4-way image classification set "fp2" from GitHub (KeshavRathii/Tomato-leaf-disease-detection-using-ViT); label vocabulary: tomato brown spots, tomato blight leaf, tomato healthy, tomato leaf yellow virus.

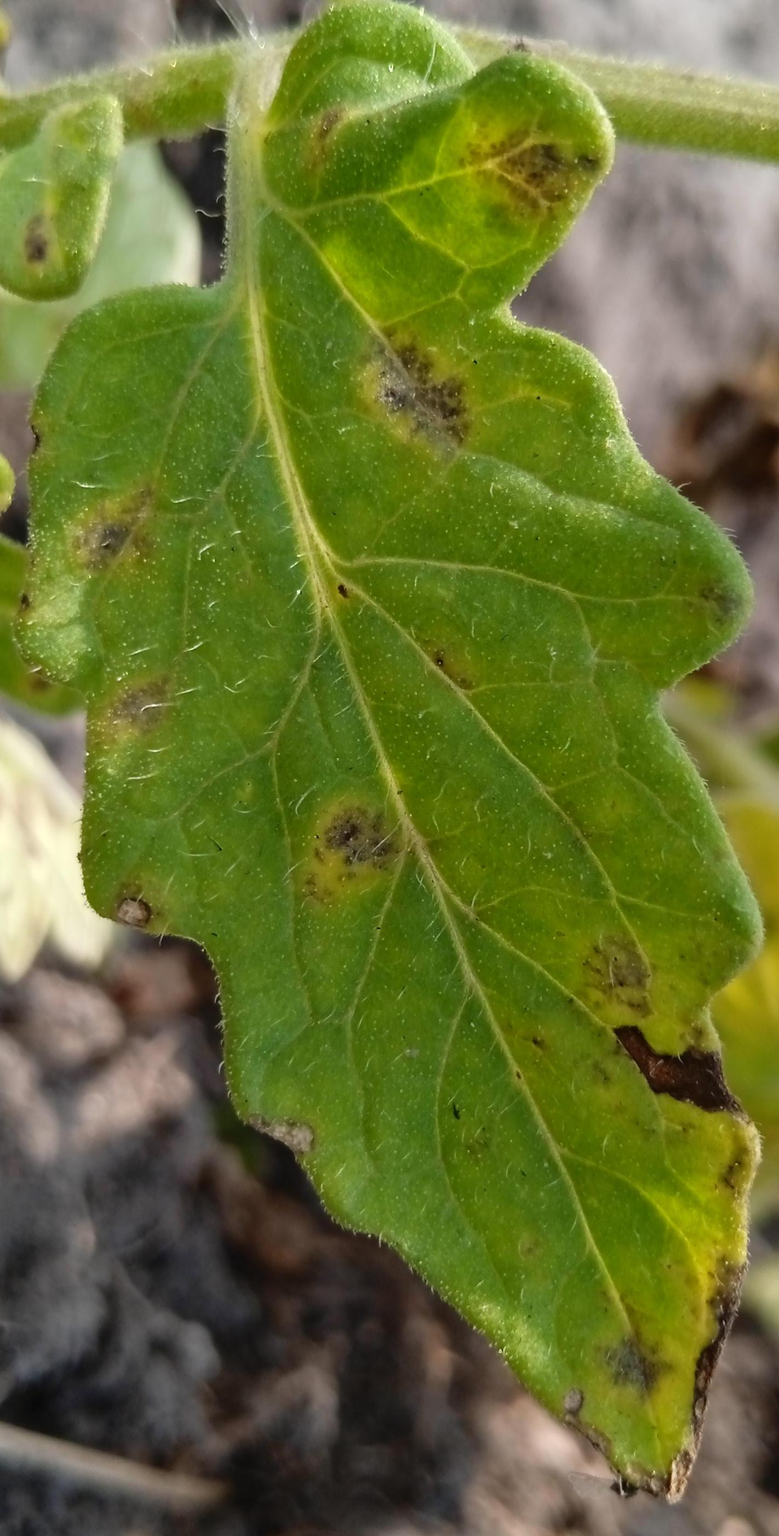
Label: tomato brown spots

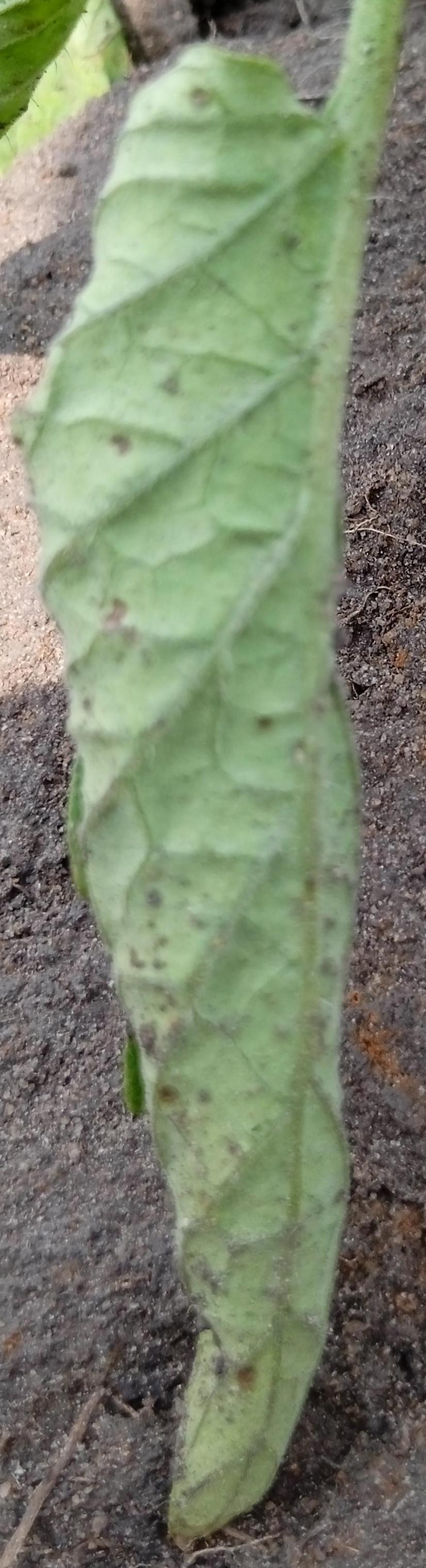
Label: tomato leaf yellow virus

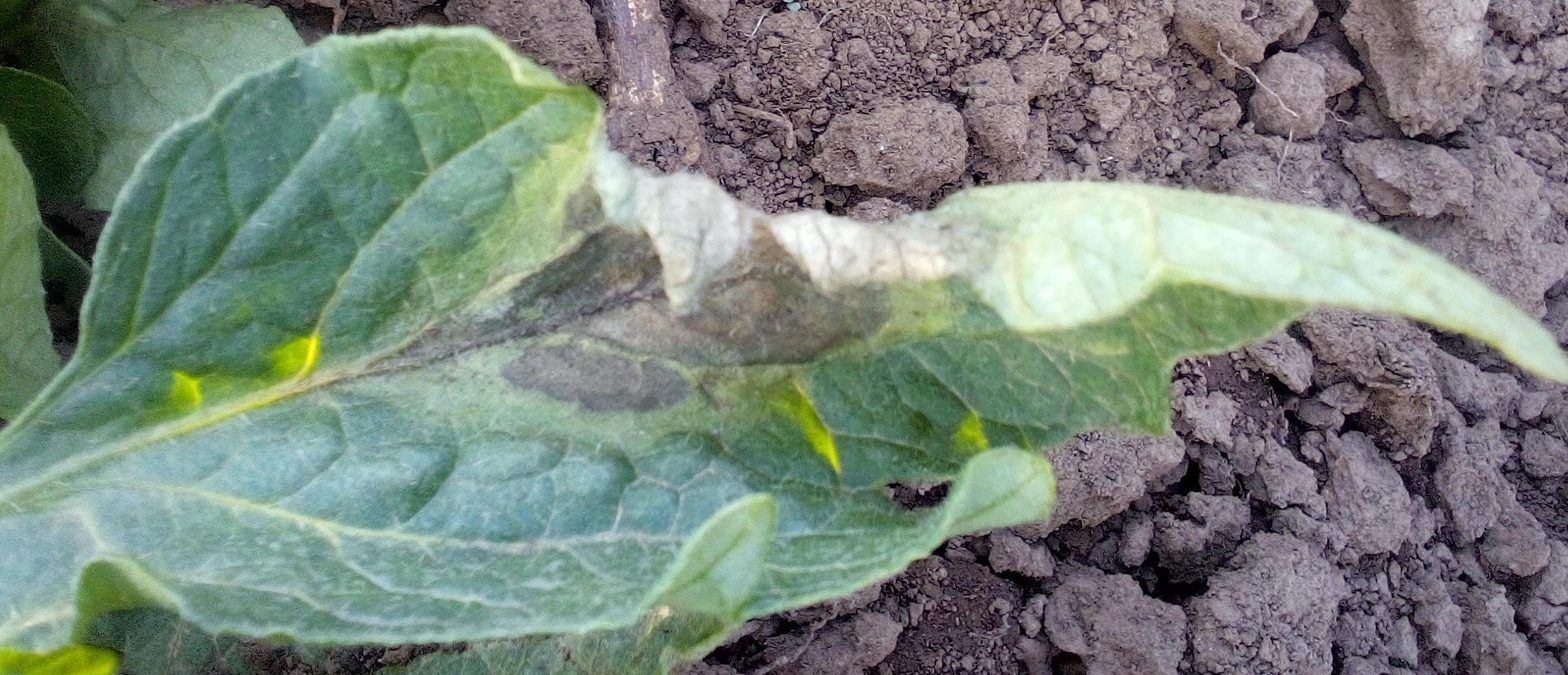
Label: tomato blight leaf

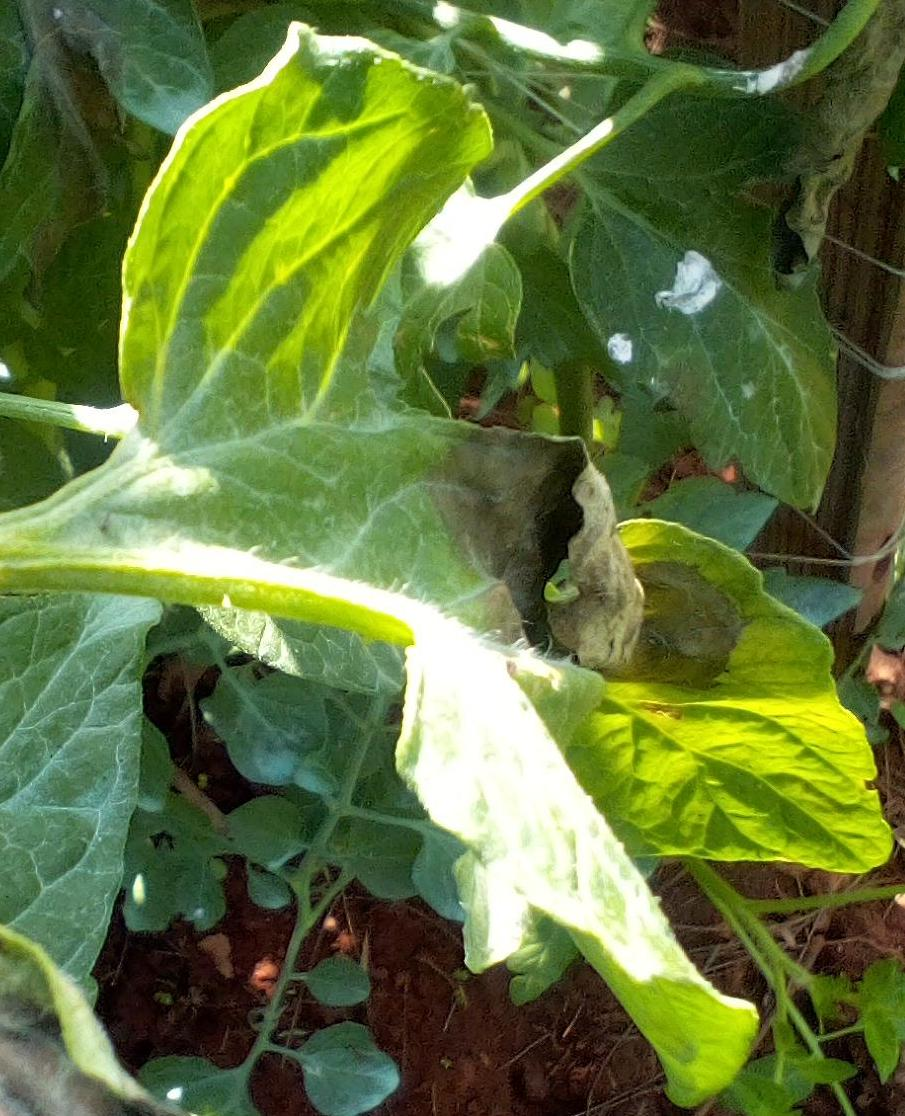
Label: tomato blight leaf

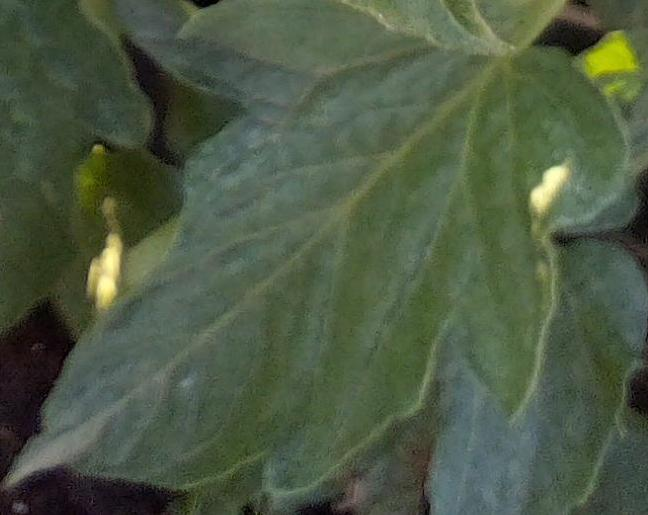
Label: tomato healthy

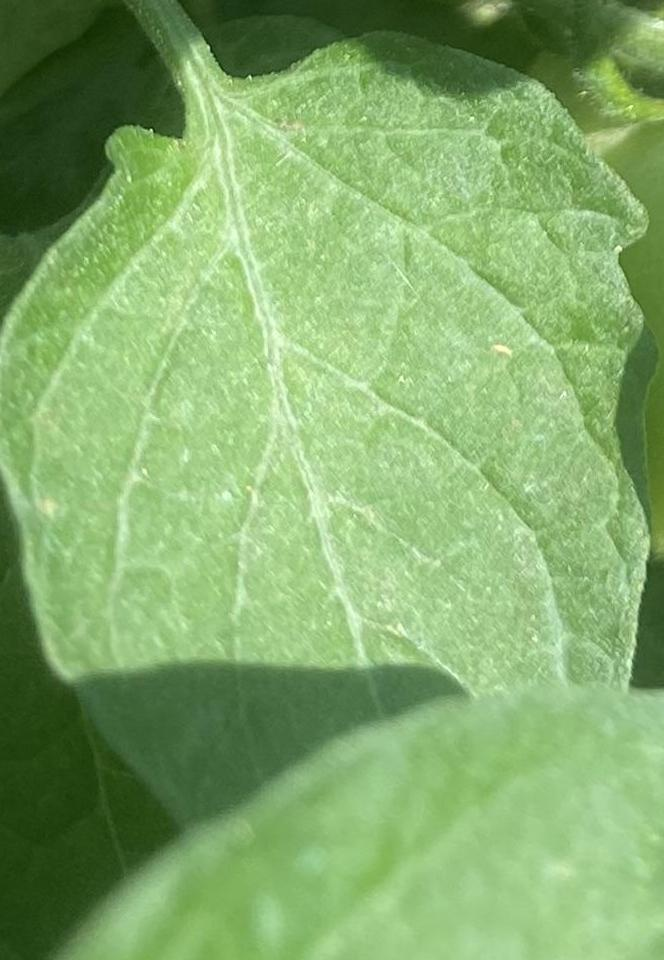
Label: tomato healthy
